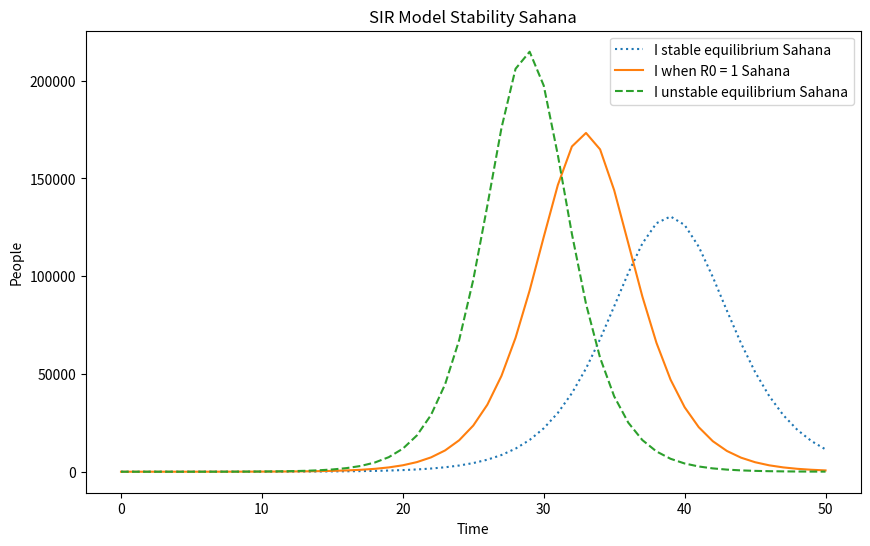

This chart was generated by the following Python code:
import numpy as np
import matplotlib.pyplot as plt
#problem 4
def SIR_model(N,S0,I0,R0,gamma,times):
    S, I, R = S0, I0, R0
    dt = 1
    S_list, I_list, R_list = [S], [I], [R]
    for time in range(1,times+1):
        dS = ((-R0*S*I/N) * dt)
        dI = (((R0*S*I/N)-(gamma*I))*dt)
        dR = ((gamma*I)*dt)
        S += dS
        I += dI
        R += dR
        S_list.append(S)
        I_list.append(I)
        R_list.append(R)
    return np.array(S_list), np.array(I_list), np.array(R_list)
N = 10 ** 6
stable_R0 = 0.9
unstable_R0 = 1.1
gamma = 0.5
I0 = 1
R0 = 1
times = 50
eps = 1/N
Stable_S, Stable_I, Stable_R = SIR_model(N,N-eps, I0, stable_R0, gamma, times)
Unstable_S, Unstable_I, Unstable_R = SIR_model(N, N-eps, I0, unstable_R0, gamma, times)
S0, I0, R0 = SIR_model(N,N-eps,I0,R0,gamma,times)
plt.figure(figsize = (10,6))
plt.plot(range(times+1),Stable_I, label = 'I stable equilibrium Sahana', linestyle = 'dotted')
plt.plot(range(times+1),I0, label = 'I when R0 = 1 Sahana', linestyle = 'solid')
plt.plot(range(times+1), Unstable_I, label = 'I unstable equilibrium Sahana', linestyle = 'dashed')
plt.xlabel("Time")
plt.ylabel("People")
plt.legend()
plt.title("SIR Model Stability Sahana")

plt.savefig('stability.png')